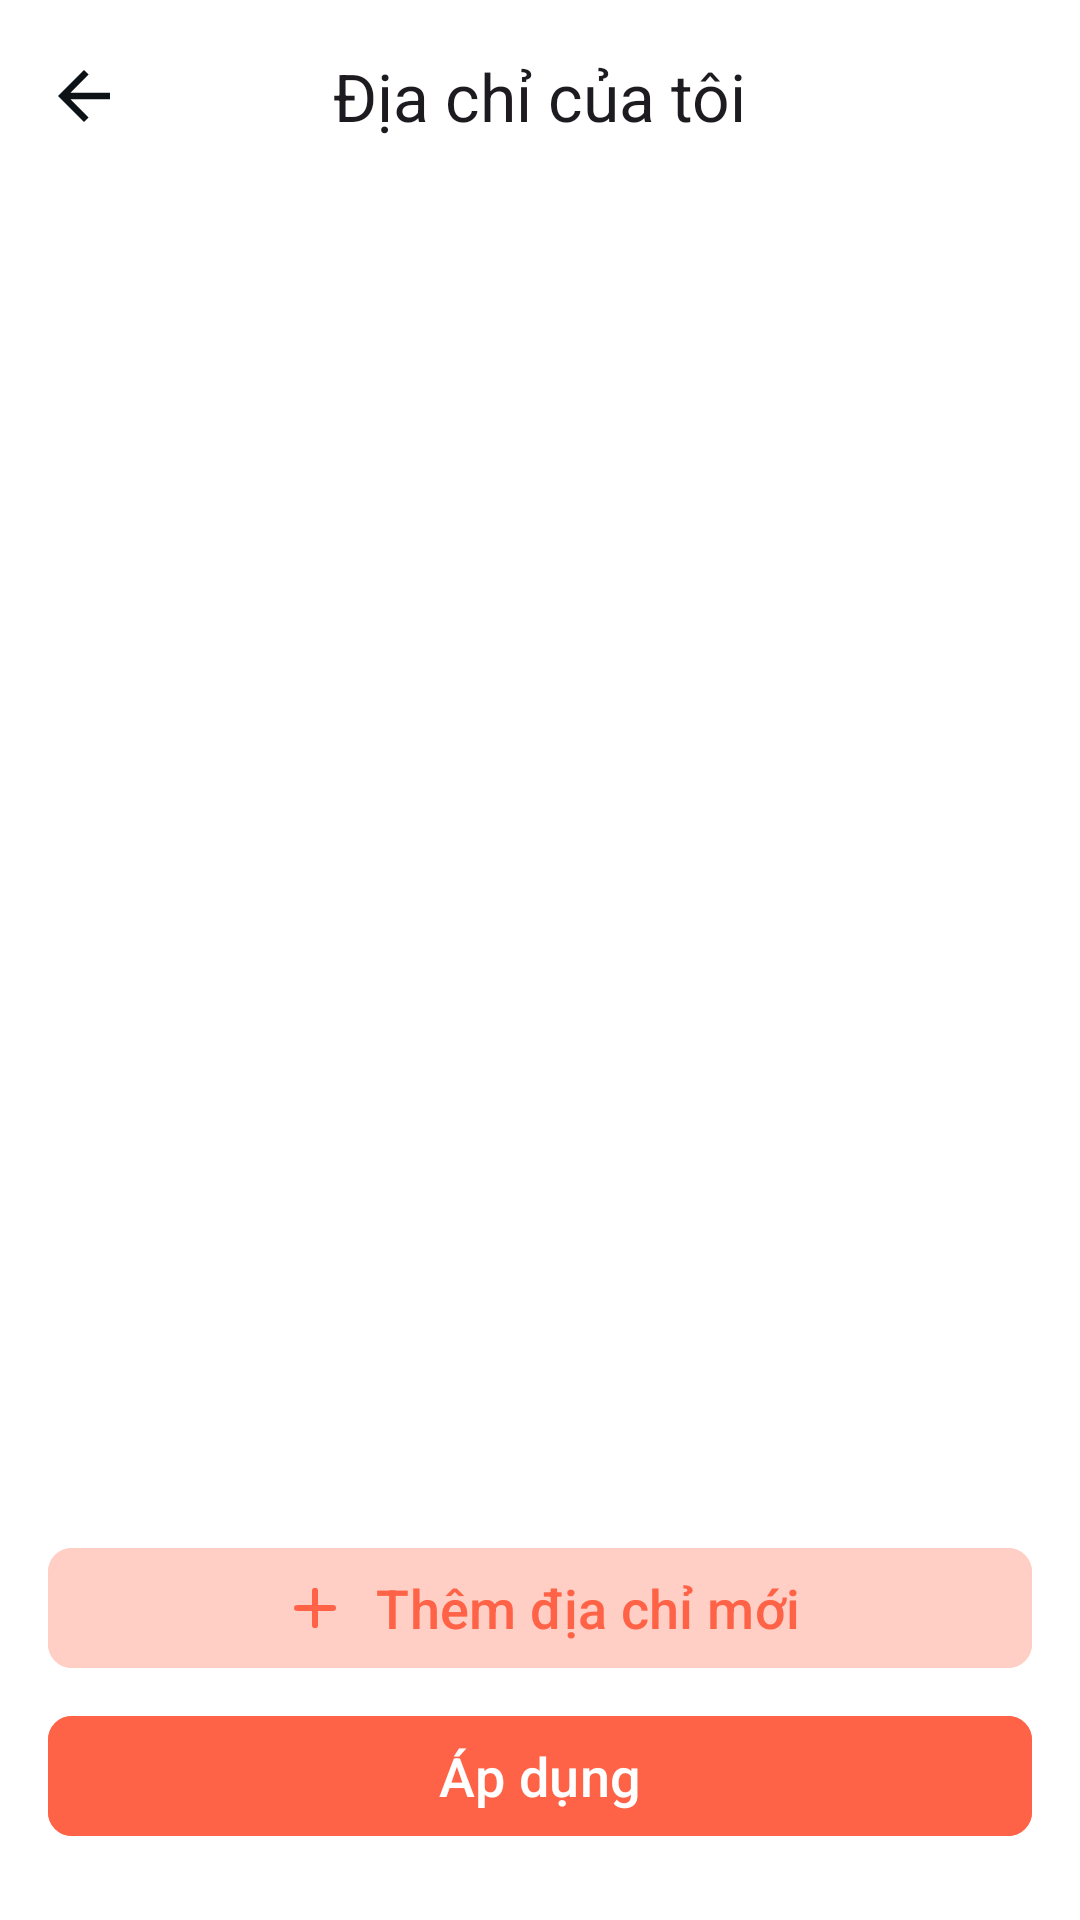

This screen was rendered from an Android layout file. Write that file and the resources it references.
<!-- AndroidManifest.xml: application theme Theme.Crabfood -->
<!-- res/layout/fragment_address.xml -->
<?xml version="1.0" encoding="utf-8"?>
<androidx.constraintlayout.widget.ConstraintLayout xmlns:android="http://schemas.android.com/apk/res/android"
    xmlns:app="http://schemas.android.com/apk/res-auto"
    xmlns:tools="http://schemas.android.com/tools"
    android:layout_width="match_parent"
    android:layout_height="match_parent"
    android:background="@color/white">

    <com.google.android.material.appbar.MaterialToolbar
        android:id="@+id/toolbar_address"
        android:layout_width="match_parent"
        android:layout_height="wrap_content"
        android:elevation="1dp"
        app:layout_constraintEnd_toEndOf="parent"
        app:layout_constraintStart_toStartOf="parent"
        app:layout_constraintTop_toTopOf="parent"
        app:navigationIcon="@drawable/ic_back"
        app:title="@string/my_addresses"
        app:titleCentered="true" />
    
    <androidx.recyclerview.widget.RecyclerView
        android:id="@+id/rv_addresses"
        android:layout_width="match_parent"
        android:layout_height="wrap_content"
        app:layout_constraintEnd_toEndOf="parent"
        app:layout_constraintStart_toStartOf="parent"
        app:layout_constraintTop_toBottomOf="@+id/toolbar_address"
        tools:itemCount="3"
        tools:listitem="@layout/item_address" />

    <com.google.android.material.button.MaterialButton
        android:id="@+id/buttonAddAddress"
        android:layout_width="match_parent"
        android:layout_height="wrap_content"
        android:layout_marginHorizontal="16dp"
        android:backgroundTint="@color/primary_100"
        android:text="@string/add_new_address"
        android:textColor="@color/primary_500"
        android:textSize="18dp"
        app:cornerRadius="8dp"
        app:icon="@drawable/ic_plus"
        app:iconGravity="textStart"
        app:iconSize="24dp"
        android:layout_marginBottom="8dp"
        app:iconTint="@color/primary_500"
        app:layout_constraintBottom_toTopOf="@+id/buttonApply"
        app:layout_constraintEnd_toEndOf="parent"
        app:layout_constraintStart_toStartOf="parent" />

    <com.google.android.material.button.MaterialButton
        android:id="@+id/buttonApply"
        android:layout_width="match_parent"
        android:layout_height="wrap_content"
        android:layout_marginHorizontal="16dp"
        app:layout_constraintBottom_toBottomOf="parent"
        android:elevation="8dp"
        android:allowClickWhenDisabled="false"
        android:textSize="18dp"
        app:cornerRadius="8dp"
        app:layout_constraintEnd_toEndOf="parent"
        android:text="@string/apply_address"
        android:layout_marginBottom="24dp"
        android:backgroundTint="@color/primary_500"
        app:layout_constraintStart_toStartOf="parent"/>

</androidx.constraintlayout.widget.ConstraintLayout>
<!-- res/layout/item_address.xml (included above) -->
<LinearLayout xmlns:android="http://schemas.android.com/apk/res/android"
    android:layout_width="match_parent"
    android:layout_height="wrap_content"
    android:orientation="horizontal"
    android:layout_margin="16dp"
    android:clickable="true"
    android:background="@drawable/rounded_white_background"
    android:elevation="8dp"
    android:padding="12dp">

    <LinearLayout
        android:layout_width="0dp"
        android:layout_height="wrap_content"
        android:layout_weight="1"
        android:orientation="vertical"
        android:paddingStart="8dp">

        <TextView
            android:id="@+id/text_label"
            android:textStyle="bold"
            android:textSize="16sp"
            android:text="@string/hint_address_label"
            android:layout_width="wrap_content"
            android:layout_height="wrap_content" />

        <TextView
            android:id="@+id/text_address"
            android:textSize="18sp"
            android:textStyle="bold"
            android:maxLines="1"
            android:ellipsize="end"
            android:text="@string/my_addresses"
            android:layout_width="wrap_content"
            android:layout_height="wrap_content" />
    </LinearLayout>

    <RadioButton
        android:id="@+id/radio_button"
        android:layout_width="wrap_content"
        android:buttonTint="@color/primary_500"
        android:layout_height="wrap_content"/>

</LinearLayout>
<!-- resources referenced by this layout -->
<resources>
  <color name="primary_100">#FFCFC6</color>
  <color name="primary_500">#FF6347</color>
  <color name="white">#FFFFFF</color>
  <!-- drawable ic_back (drawable) -->
  <?xml version="1.0" encoding="utf-8"?>
  <vector xmlns:android="http://schemas.android.com/apk/res/android"
      android:width="26dp"
      android:height="26dp"
      android:viewportWidth="24"
      android:viewportHeight="24">
      <path
          android:fillColor="@color/neutral_900"
          android:pathData="M20,11H7.83l5.59,-5.59L12,4l-8,8 8,8 1.41,-1.41L7.83,13H20v-2z"/>
  </vector>
  <!-- drawable ic_plus (drawable) -->
  <vector xmlns:android="http://schemas.android.com/apk/res/android"
      android:width="24dp"
      android:height="25dp"
      android:viewportWidth="24"
      android:viewportHeight="25">
    <path
        android:pathData="M12,6.5V12.5M12,12.5V18.5M12,12.5H18M12,12.5L6,12.5"
        android:strokeLineJoin="round"
        android:strokeWidth="2"
        android:fillColor="#00000000"
        android:strokeColor="#0D1217"
        android:strokeLineCap="round"/>
  </vector>
  <string name="add_new_address">Thêm địa chỉ mới</string>
  <string name="apply_address">Áp dụng</string>
  <string name="hint_address_label">Nhãn (ví dụ: Nhà, Văn phòng)</string>
  <string name="my_addresses">Địa chỉ của tôi</string>
  <style name="Theme.Crabfood" parent="Base.Theme.Crabfood" />
  <color name="neutral_900">#0d1217</color>
  <style name="Base.Theme.Crabfood" parent="Theme.Material3.DayNight.NoActionBar">
          
          
      </style>
</resources>
